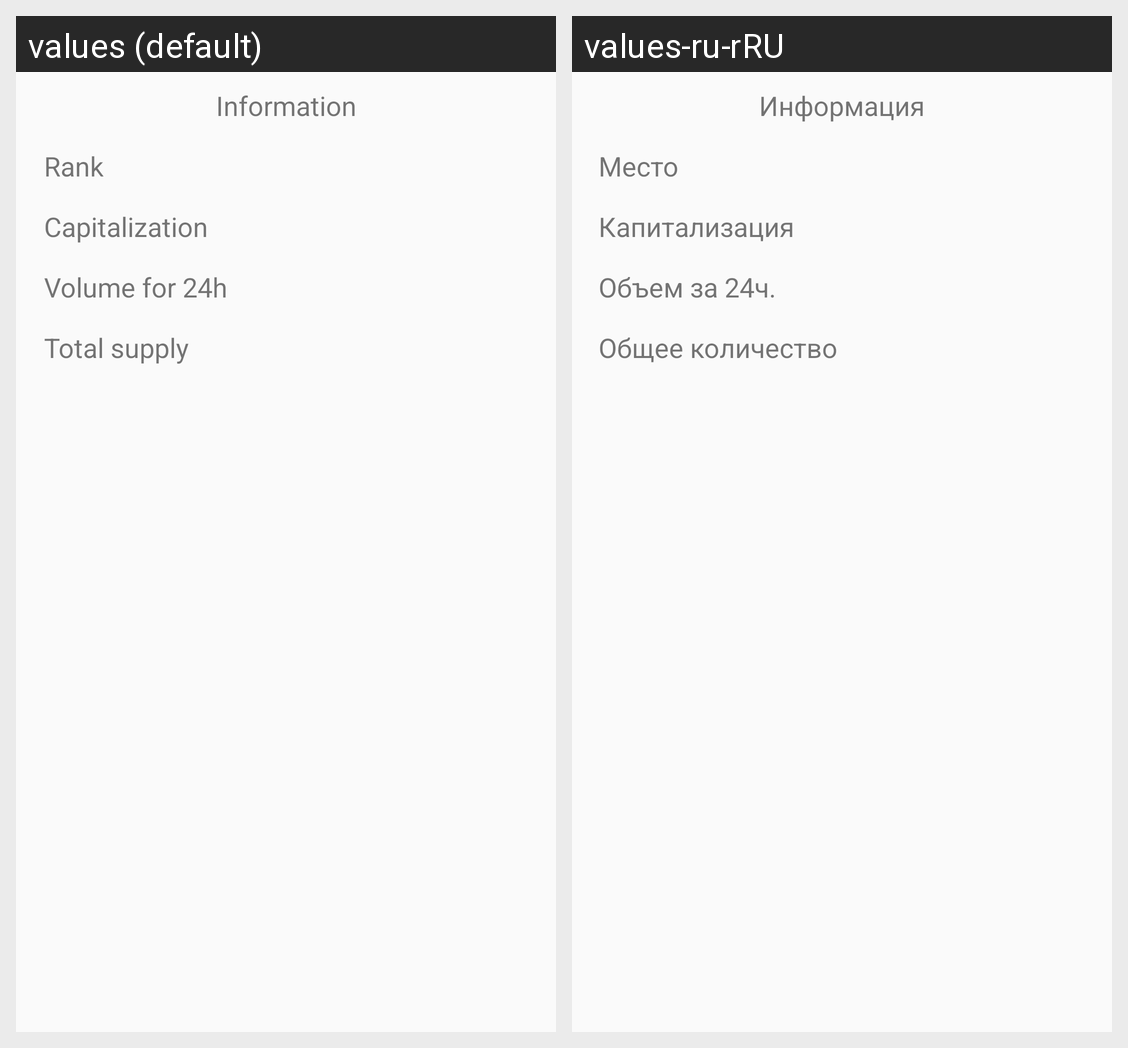

Here is an Android app screen in its default locale and in the app's own translations. Write out the translated-string differences for the strings that appear on this screen.
Android screen res/layout/container_detail_info.xml rendered under 2 locales, left to right: values (default), values-ru-rRU. Device: Nexus 5 (rendered at 1080×1920; each locale shown at half size, 540×960, under a caption strip naming it); theme AppTheme.
Strings drawn on this screen, with the default value and each locale's value (text and hints the layout hard-codes, and strings that could not be matched under every locale, appear in the picture but are not listed):

information
  values: Information
  values-ru-rRU: Информация

rank
  values: Rank
  values-ru-rRU: Место

capitalization
  values: Capitalization
  values-ru-rRU: Капитализация

volume_for_24h
  values: Volume for 24h
  values-ru-rRU: Объем за 24ч.

total_supply
  values: Total supply
  values-ru-rRU: Общее количество
